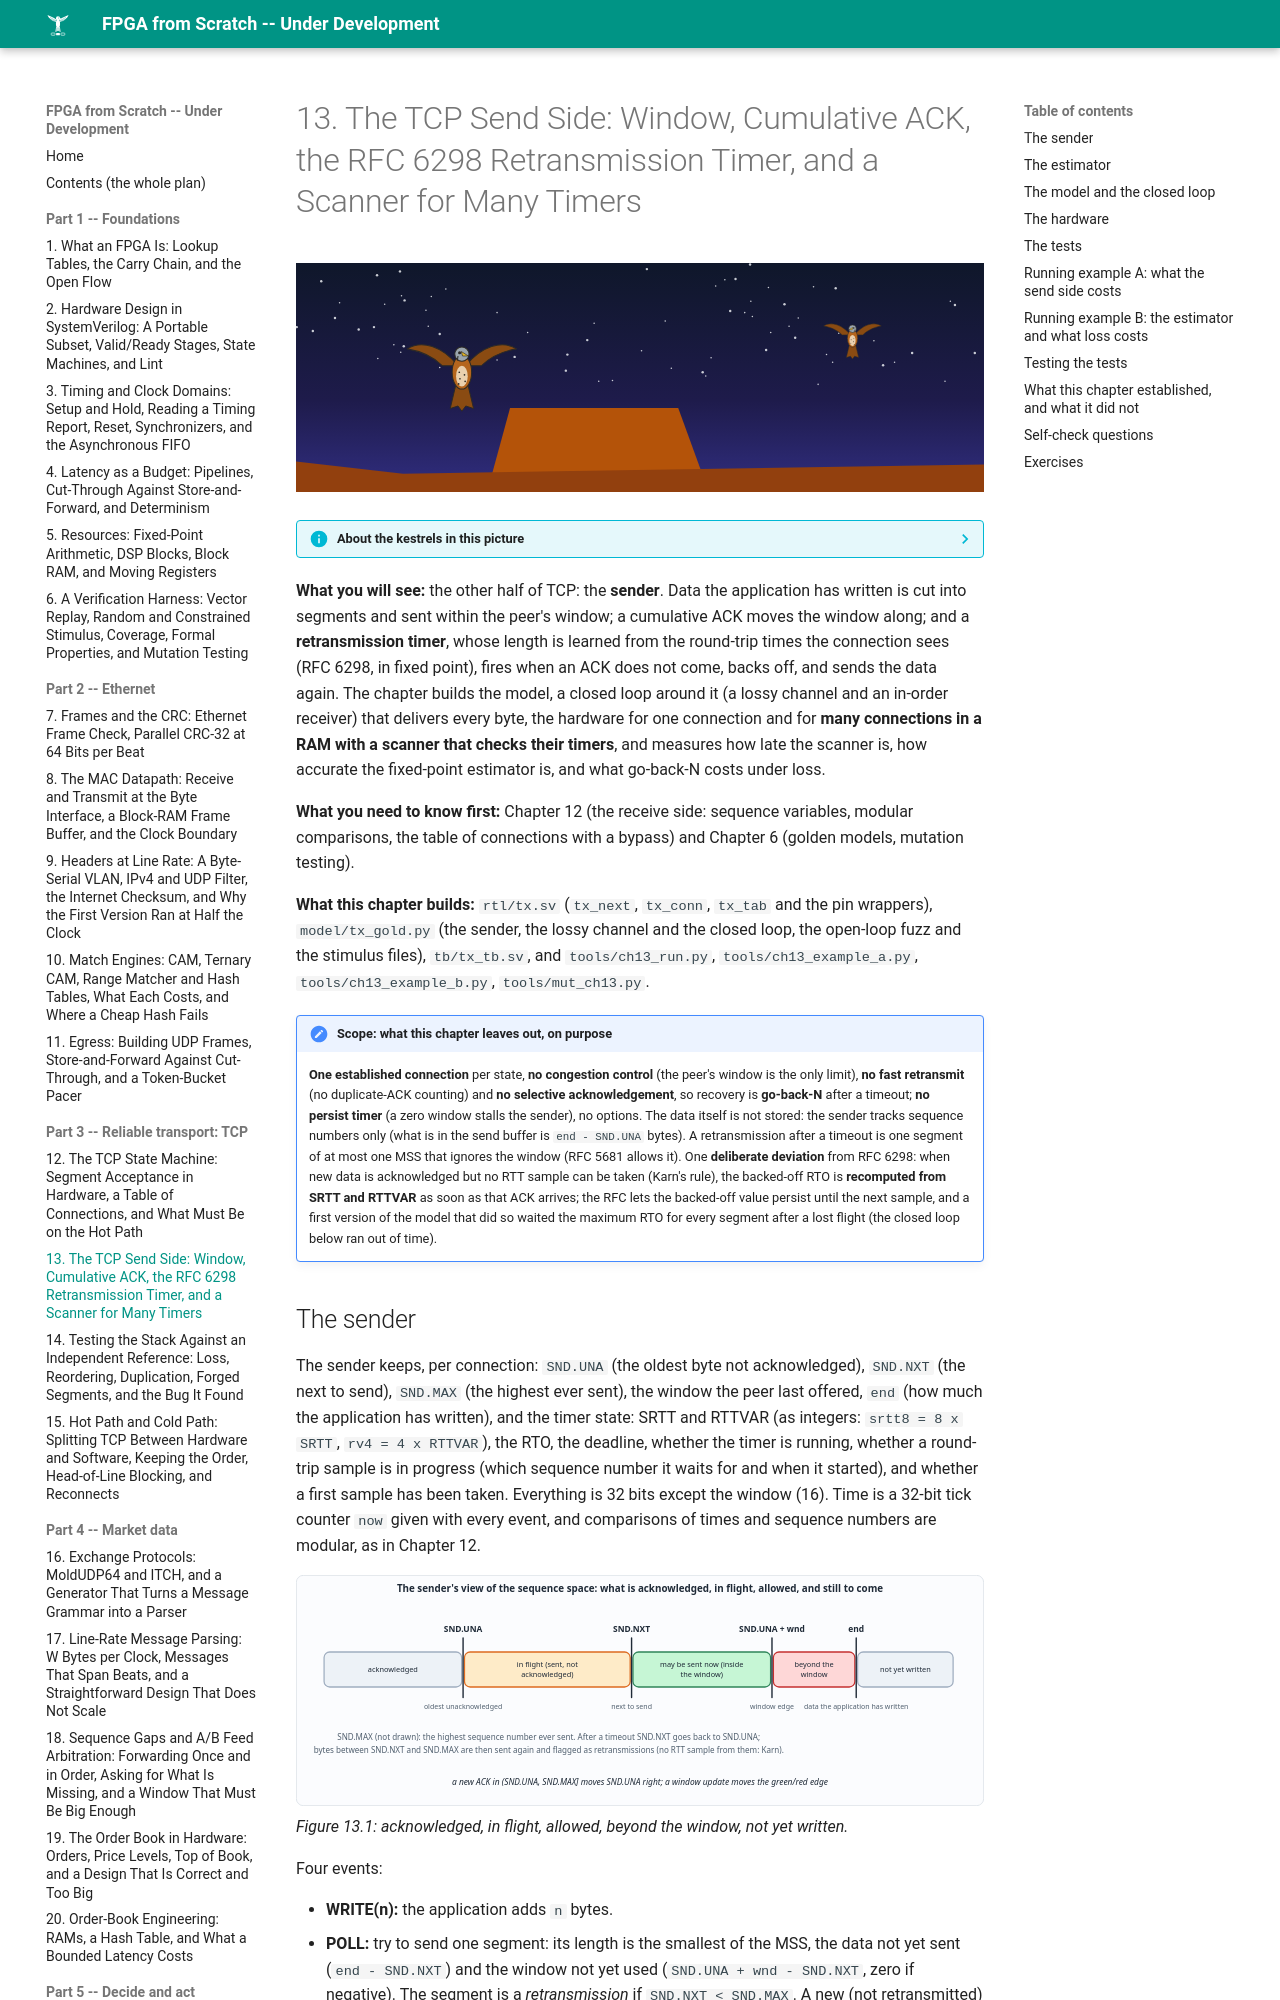

repository: MaximumBeings/fpga_from_scratch · page: part03/13-send-side-and-timers/index.html · generator: mkdocs

# 13. The TCP Send Side: Window, Cumulative ACK, the RFC 6298 Retransmission Timer, and a Scanner for Many Timers

![ch-13](../assets/art/ch-13.svg)

--8<-- "docs/assets/art/ch-13.md"


**What you will see:** the other half of TCP: the **sender**. Data the application has written is cut into segments and sent within the peer's window; a cumulative ACK moves the window along; and a **retransmission timer**, whose length is learned from the round-trip times the connection sees (RFC 6298, in fixed point), fires when an ACK does not come, backs off, and sends the data again. The chapter builds the model, a closed loop around it (a lossy channel and an in-order receiver) that delivers every byte, the hardware for one connection and for **many connections in a RAM with a scanner that checks their timers**, and measures how late the scanner is, how accurate the fixed-point estimator is, and what go-back-N costs under loss.

**What you need to know first:** Chapter 12 (the receive side: sequence variables, modular comparisons, the table of connections with a bypass) and Chapter 6 (golden models, mutation testing).

**What this chapter builds:** `rtl/tx.sv` (`tx_next`, `tx_conn`, `tx_tab` and the pin wrappers), `model/tx_gold.py` (the sender, the lossy channel and the closed loop, the open-loop fuzz and the stimulus files), `tb/tx_tb.sv`, and `tools/ch13_run.py`, `tools/ch13_example_a.py`, `tools/ch13_example_b.py`, `tools/mut_ch13.py`.
